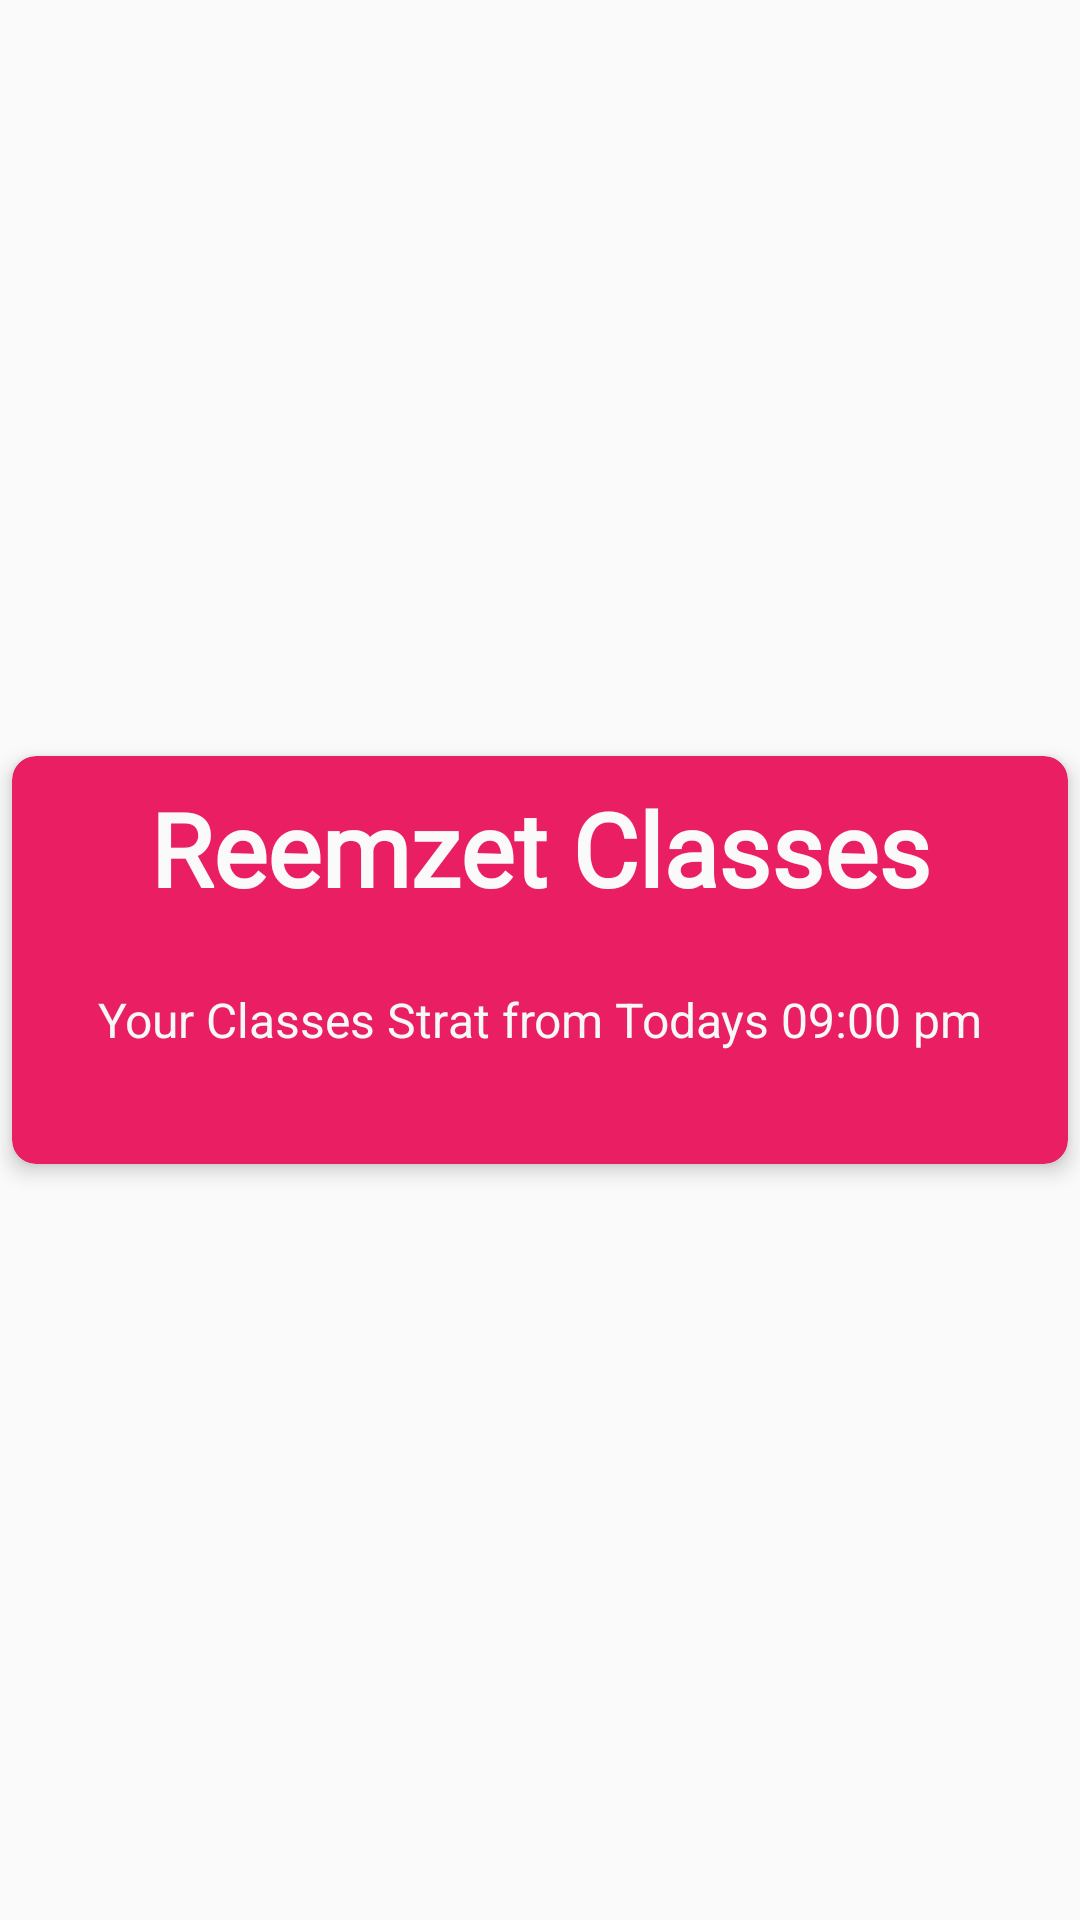

Here is an Android app screen rendered from its layout file. Give the layout XML and the strings, colors and styles it references.
<!-- AndroidManifest.xml: application theme Theme.Omr -->
<!-- res/layout/image_slider_layout_item.xml -->
<?xml version="1.0" encoding="utf-8"?>
<androidx.constraintlayout.widget.ConstraintLayout xmlns:android="http://schemas.android.com/apk/res/android"
    xmlns:app="http://schemas.android.com/apk/res-auto"
    xmlns:tools="http://schemas.android.com/tools"
    android:id="@+id/frameLayout9"
    android:layout_width="match_parent"
    android:layout_height="match_parent"
    android:layout_margin="4dp"
    android:orientation="vertical">

    <androidx.cardview.widget.CardView
        android:id="@+id/cardview"
        android:layout_width="0dp"
        android:layout_height="wrap_content"
        android:layout_margin="4dp"
        android:elevation="4dp"
        app:cardBackgroundColor="#E91E63"
        app:cardCornerRadius="8dp"
        app:cardElevation="4dp"
        app:cardMaxElevation="4dp"
        app:layout_constraintBottom_toBottomOf="parent"
        app:layout_constraintEnd_toEndOf="parent"
        app:layout_constraintStart_toStartOf="parent"
        app:layout_constraintTop_toTopOf="parent">

        <LinearLayout
            android:layout_width="match_parent"
            android:layout_height="wrap_content"
            android:orientation="vertical"
            android:padding="8dp">

            <TextView
                android:id="@+id/tvtitle"
                android:layout_width="match_parent"
                android:layout_height="40dp"
                android:layout_gravity="center_vertical"
                android:fontFamily="@font/adamina"
                android:gravity="center"
                android:text="Reemzet Classes"
                android:textColor="#FBFAFA"
                android:textSize="34sp"
                android:textStyle="bold" />

            <TextView
                android:id="@+id/tvmessage"
                android:layout_width="match_parent"
                android:layout_height="80dp"
                android:gravity="center"
                android:text="Your Classes Strat from Todays 09:00 pm"
                android:textColor="#F6F8F8"
                android:textSize="16sp"
                tools:ignore="TouchTargetSizeCheck" />
        </LinearLayout>
    </androidx.cardview.widget.CardView>
</androidx.constraintlayout.widget.ConstraintLayout>
<!-- resources referenced by this layout -->
<resources>
  <style name="Theme.Omr" parent="Theme.AppCompat.Light.NoActionBar">
          
          <item name="colorPrimary">@color/purple_500</item>
          <item name="colorPrimaryVariant">#03A9F4</item>
          <item name="colorOnPrimary">@color/white</item>
          
          <item name="colorSecondary">@color/teal_200</item>
          <item name="colorSecondaryVariant">@color/teal_700</item>
          <item name="colorOnSecondary">@color/black</item>
          
          <item name="android:statusBarColor" tools:targetApi="l">?attr/colorPrimaryVariant</item>
          
      </style>
  <color name="purple_500">#FF6200EE</color>
  <color name="white">#FFFFFFFF</color>
  <color name="teal_200">#FF03DAC5</color>
  <color name="teal_700">#FF018786</color>
  <color name="black">#FF000000</color>
</resources>
